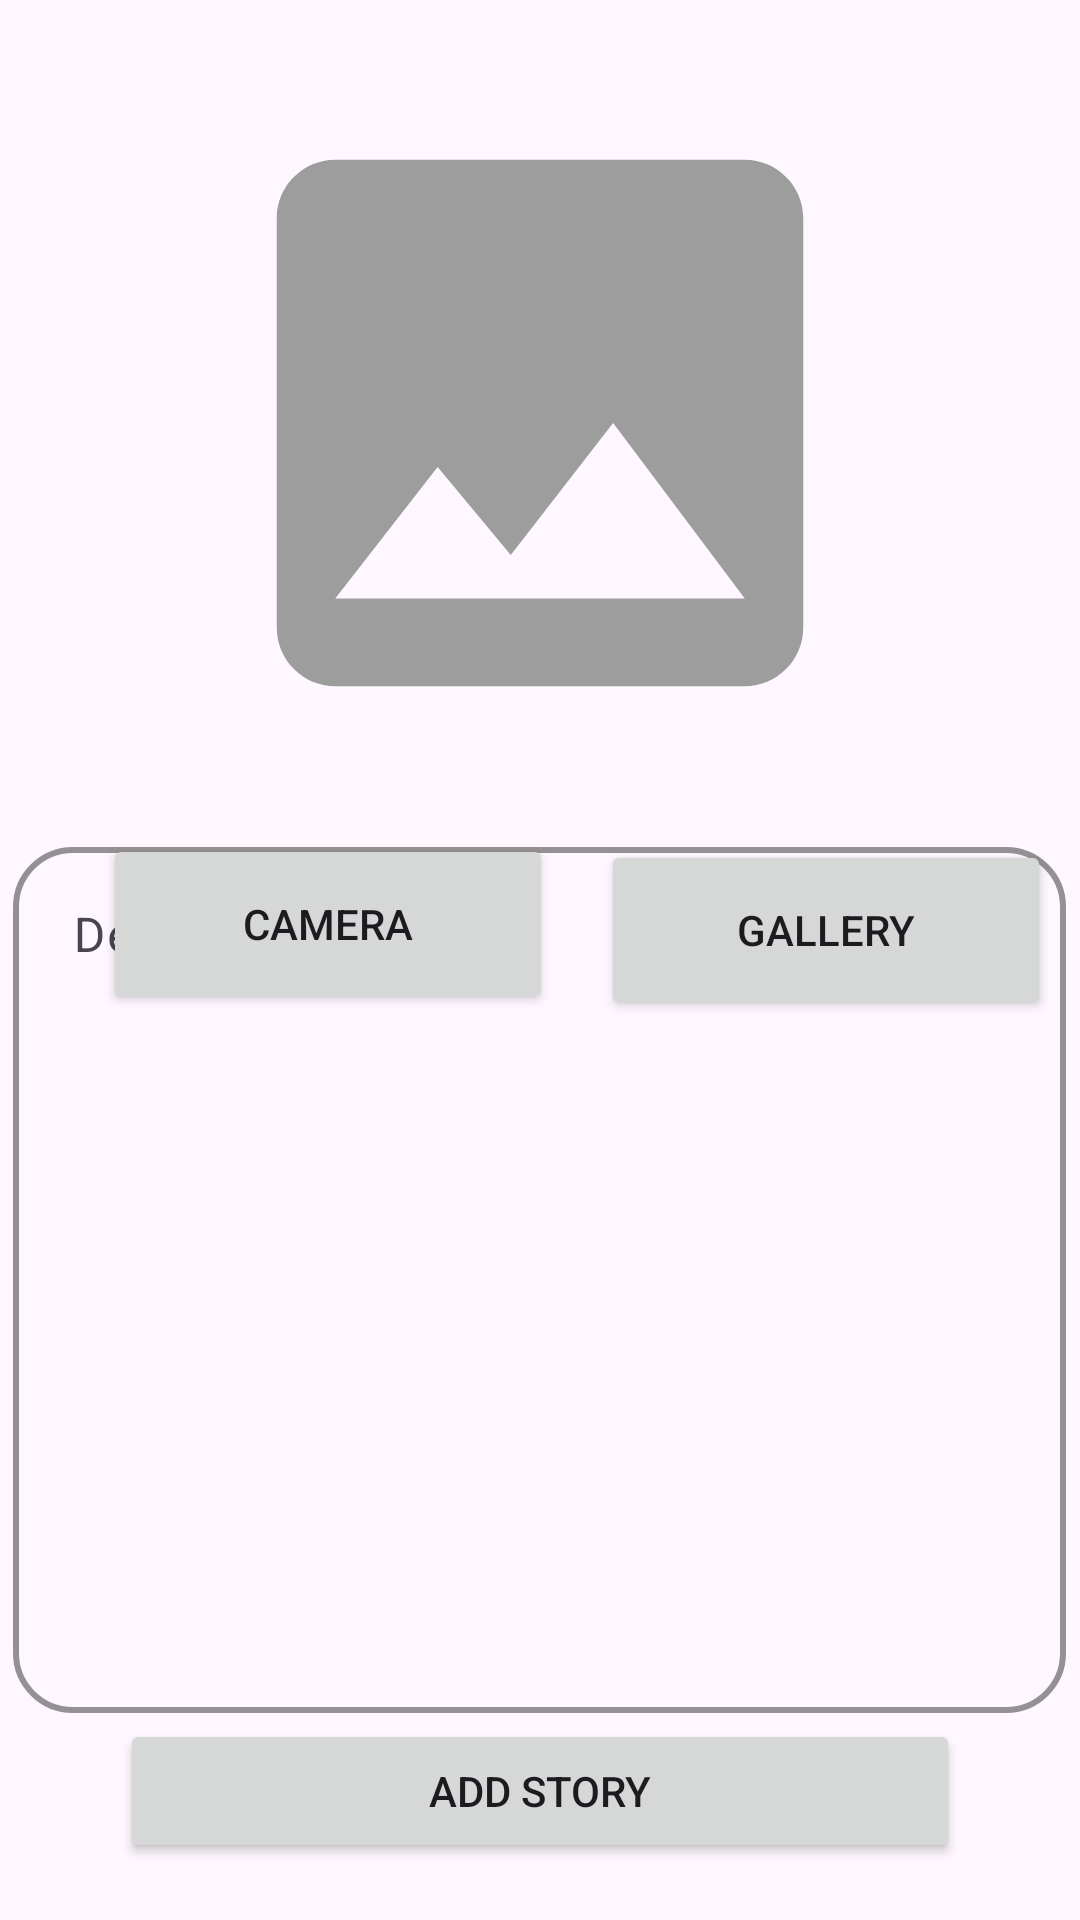

Produce the Android XML layout that renders to this screen, including the resource entries it uses.
<!-- AndroidManifest.xml: application theme Theme.StoryApp -->
<!-- res/layout/activity_add_story.xml -->
<?xml version="1.0" encoding="utf-8"?>
<androidx.constraintlayout.widget.ConstraintLayout xmlns:android="http://schemas.android.com/apk/res/android"
    xmlns:app="http://schemas.android.com/apk/res-auto"
    xmlns:tools="http://schemas.android.com/tools"
    android:layout_width="match_parent"
    android:layout_height="match_parent"
    tools:context=".add_story.AddStoryActivity">

    <ImageView
        android:id="@+id/previewImageView"
        android:layout_width="270dp"
        android:layout_height="234dp"
        android:layout_marginStart="8dp"
        android:layout_marginTop="24dp"
        android:layout_marginEnd="8dp"
        app:layout_constraintEnd_toEndOf="parent"
        app:layout_constraintStart_toStartOf="parent"
        app:layout_constraintTop_toTopOf="parent"
        app:srcCompat="@drawable/ic_place_holder" />

    <Button
        android:id="@+id/access_camera"
        android:layout_width="150dp"
        android:layout_height="60dp"
        android:layout_marginTop="20dp"
        android:text="@string/camera"
        app:layout_constraintEnd_toEndOf="parent"
        app:layout_constraintHorizontal_bias="0.164"
        app:layout_constraintStart_toStartOf="parent"
        app:layout_constraintTop_toBottomOf="@+id/previewImageView" />

    <Button
        android:id="@+id/access_gallery"
        android:layout_width="150dp"
        android:layout_height="60dp"
        android:layout_marginStart="73dp"
        android:layout_marginTop="22dp"
        android:layout_marginEnd="67dp"
        android:text="@string/gallery"
        app:layout_constraintEnd_toEndOf="parent"
        app:layout_constraintStart_toEndOf="@+id/access_camera"
        app:layout_constraintTop_toBottomOf="@+id/previewImageView" />

    <com.google.android.material.textfield.TextInputLayout
        android:id="@+id/desc_layout"
        android:layout_width="351dp"
        android:layout_height="294dp"
        app:layout_constraintBottom_toBottomOf="parent"
        app:layout_constraintEnd_toEndOf="parent"
        app:layout_constraintHorizontal_bias="0.492"
        app:layout_constraintStart_toStartOf="parent"
        app:layout_constraintTop_toTopOf="parent"
        app:layout_constraintVertical_bias="0.801"
        app:boxBackgroundMode="outline"
        app:boxStrokeColor="@android:color/holo_blue_light"
        app:boxStrokeWidth="2dp"
        app:boxCornerRadiusTopStart="20dp"
        app:boxCornerRadiusTopEnd="20dp"
        app:boxCornerRadiusBottomStart="20dp"
        app:boxCornerRadiusBottomEnd="20dp">

        <com.google.android.material.textfield.TextInputEditText
            android:id="@+id/ed_add_description"
            android:layout_width="match_parent"
            android:layout_height="match_parent"
            android:hint="@string/description"
            android:inputType="textMultiLine"
            android:gravity="top|start"
            android:padding="20dp"
            android:lines="13" />
    </com.google.android.material.textfield.TextInputLayout>>

    <Button
        android:id="@+id/button_add"
        android:layout_width="match_parent"
        android:layout_height="wrap_content"
        android:layout_marginHorizontal="40dp"
        android:layout_marginTop="11dp"
        android:layout_marginBottom="28dp"
        android:text="Add Story"
        app:layout_constraintBottom_toBottomOf="parent"
        app:layout_constraintEnd_toEndOf="parent"
        app:layout_constraintStart_toStartOf="parent"
        app:layout_constraintTop_toBottomOf="@+id/desc_layout" />


</androidx.constraintlayout.widget.ConstraintLayout>
<!-- resources referenced by this layout -->
<resources>
  <!-- drawable ic_place_holder (drawable) -->
  <vector android:height="24dp" android:tint="#9D9D9D"
      android:viewportHeight="24" android:viewportWidth="24"
      android:width="24dp" xmlns:android="http://schemas.android.com/apk/res/android">
      <path android:fillColor="@android:color/white" android:pathData="M21,19V5c0,-1.1 -0.9,-2 -2,-2H5c-1.1,0 -2,0.9 -2,2v14c0,1.1 0.9,2 2,2h14c1.1,0 2,-0.9 2,-2zM8.5,13.5l2.5,3.01L14.5,12l4.5,6H5l3.5,-4.5z"/>
  </vector>
  <string name="camera">Camera</string>
  <string name="description">Description</string>
  <string name="gallery">Gallery</string>
  <style name="Theme.StoryApp" parent="Base.Theme.StoryApp" />
  <style name="Base.Theme.StoryApp" parent="Theme.Material3.DayNight.NoActionBar">
          
          
          <item name="android:windowActivityTransitions">true</item>
          <item name="android:windowEnterTransition">@android:transition/explode</item>
          <item name="android:windowExitTransition">@android:transition/explode</item>
      </style>
</resources>
